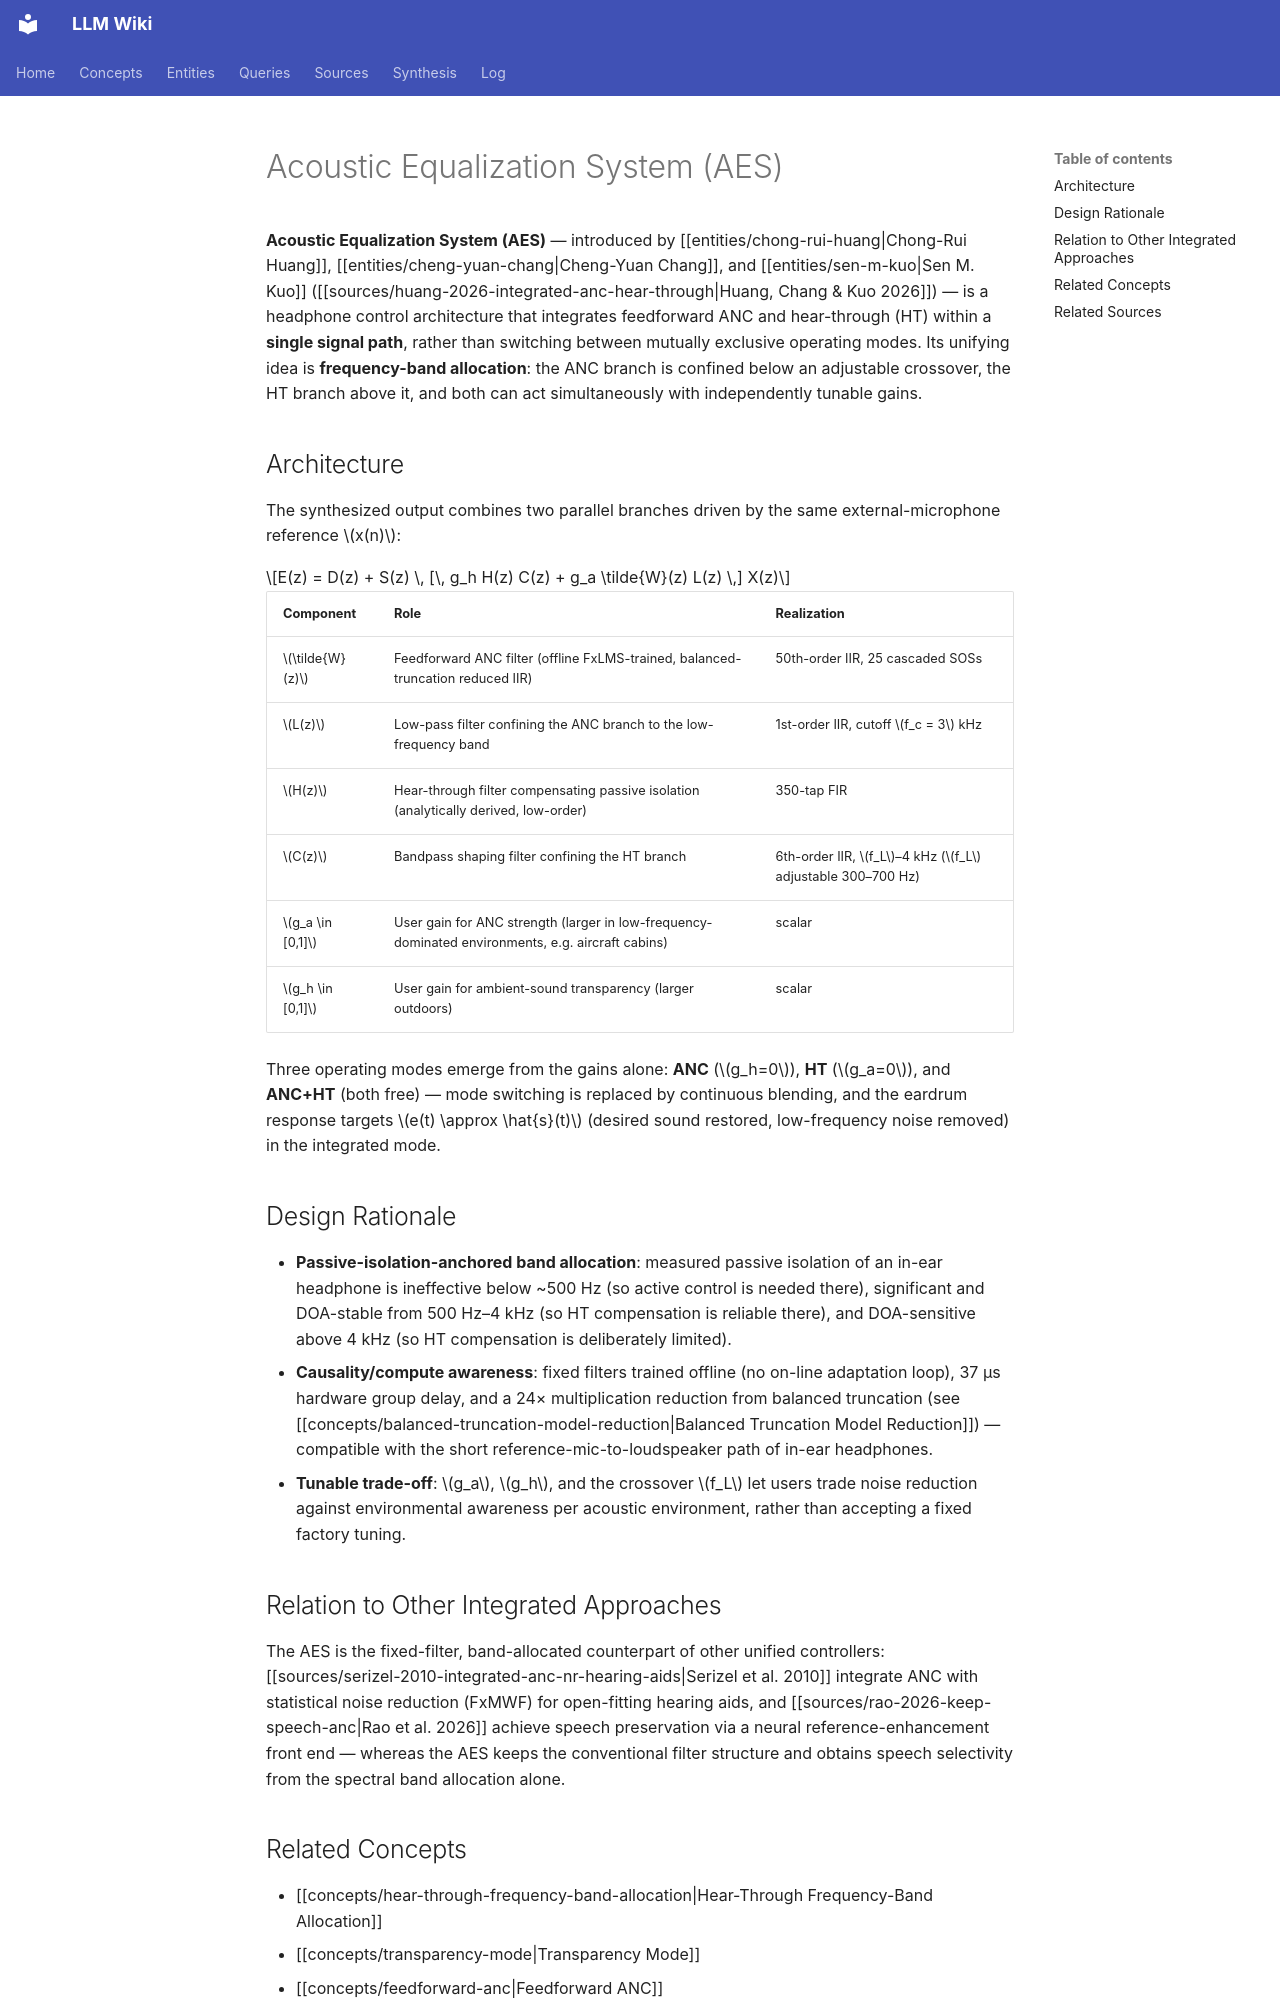

repository: proudzhu/llm-wiki · page: concepts/acoustic-equalization-system.html · generator: mkdocs

---
type: concept
created: 2026-11-08
updated: 2026-11-08
sources:
  - raw/papers/huang-2026-integrated-anc-hear-through/full-text.md
tags:
  - active-noise-control
  - hear-through
  - transparency-mode
  - speech-clarity
  - in-ear-headphones
---

# Acoustic Equalization System (AES)

**Acoustic Equalization System (AES)** — introduced by [[entities/chong-rui-huang|Chong-Rui Huang]], [[entities/cheng-yuan-chang|Cheng-Yuan Chang]], and [[entities/sen-m-kuo|Sen M. Kuo]] ([[sources/huang-2026-integrated-anc-hear-through|Huang, Chang & Kuo 2026]]) — is a headphone control architecture that integrates feedforward ANC and hear-through (HT) within a **single signal path**, rather than switching between mutually exclusive operating modes. Its unifying idea is **frequency-band allocation**: the ANC branch is confined below an adjustable crossover, the HT branch above it, and both can act simultaneously with independently tunable gains.

## Architecture

The synthesized output combines two parallel branches driven by the same external-microphone reference $x(n)$:

$$E(z) = D(z) + S(z) \, [\, g_h H(z) C(z) + g_a \tilde{W}(z) L(z) \,] X(z)$$

| Component | Role | Realization |
|:----------|:-----|:------------|
| $\tilde{W}(z)$ | Feedforward ANC filter (offline FxLMS-trained, balanced-truncation reduced IIR) | 50th-order IIR, 25 cascaded SOSs |
| $L(z)$ | Low-pass filter confining the ANC branch to the low-frequency band | 1st-order IIR, cutoff $f_c = 3$ kHz |
| $H(z)$ | Hear-through filter compensating passive isolation (analytically derived, low-order) | 350-tap FIR |
| $C(z)$ | Bandpass shaping filter confining the HT branch | 6th-order IIR, $f_L$–4 kHz ($f_L$ adjustable 300–700 Hz) |
| $g_a \in [0,1]$ | User gain for ANC strength (larger in low-frequency-dominated environments, e.g. aircraft cabins) | scalar |
| $g_h \in [0,1]$ | User gain for ambient-sound transparency (larger outdoors) | scalar |

Three operating modes emerge from the gains alone: **ANC** ($g_h=0$), **HT** ($g_a=0$), and **ANC+HT** (both free) — mode switching is replaced by continuous blending, and the eardrum response targets $e(t) \approx \hat{s}(t)$ (desired sound restored, low-frequency noise removed) in the integrated mode.

## Design Rationale

- **Passive-isolation-anchored band allocation**: measured passive isolation of an in-ear headphone is ineffective below ~500 Hz (so active control is needed there), significant and DOA-stable from 500 Hz–4 kHz (so HT compensation is reliable there), and DOA-sensitive above 4 kHz (so HT compensation is deliberately limited).
- **Causality/compute awareness**: fixed filters trained offline (no on-line adaptation loop), 37 μs hardware group delay, and a 24× multiplication reduction from balanced truncation (see [[concepts/balanced-truncation-model-reduction|Balanced Truncation Model Reduction]]) — compatible with the short reference-mic-to-loudspeaker path of in-ear headphones.
- **Tunable trade-off**: $g_a$, $g_h$, and the crossover $f_L$ let users trade noise reduction against environmental awareness per acoustic environment, rather than accepting a fixed factory tuning.
